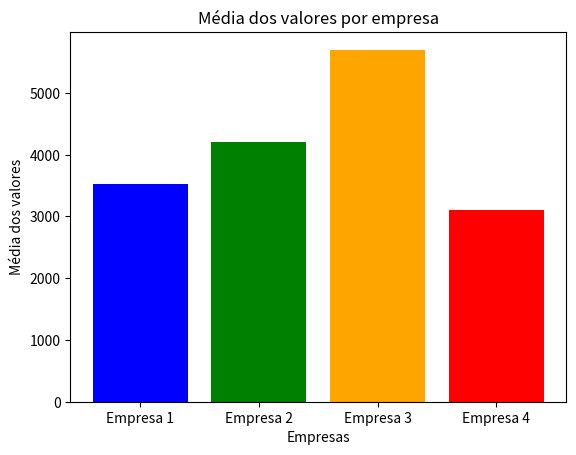

The matplotlib source for this figure:



import statistics
import matplotlib.pyplot as plt


def moda1(lista):
    moda = statistics.mode(lista)
    print('Moda:', moda)


def mediana1(lista):
    mediana = statistics.median(lista)
    print('Mediana:', mediana)


def varianca1(lista):
    varianca = statistics.variance(lista)
    print('Variância:', varianca)


def desvio1(lista):
    desvio = statistics.stdev(lista)
    print(f'Desvio padrão: {desvio:.2f}')


def media1(lista):
    media = statistics.mean(lista)
    print('Média:', media)


empresa1 = [1000, 6000, 1200, 8000, 1400]
empresa2 = [5000, 4000, 3000, 2000, 7000]
empresa3 = [1200, 1300, 8000, 3000, 15000]
empresa4 = [1400, 1750, 2000, 4500, 5900]


def handle(lista, nome):
    print('EMPRESA', nome)
    print('----------------------------')

    media1(lista)
    mediana1(lista)
    moda1(lista)
    varianca1(lista)
    desvio1(lista)


handle(empresa1, 1)
handle(empresa2, 2)
handle(empresa3, 3)
handle(empresa4, 4)


# Calculando as médias
medias = [
    statistics.mean(empresa1),
    statistics.mean(empresa2),
    statistics.mean(empresa3),
    statistics.mean(empresa4)
]

empresas = ['Empresa 1', 'Empresa 2', 'Empresa 3', 'Empresa 4']


# Criando o gráfico
plt.bar(empresas, medias, color=['blue', 'green', 'orange', 'red'])

plt.xlabel('Empresas')
plt.ylabel('Média dos valores')
plt.title('Média dos valores por empresa')

plt.show()
